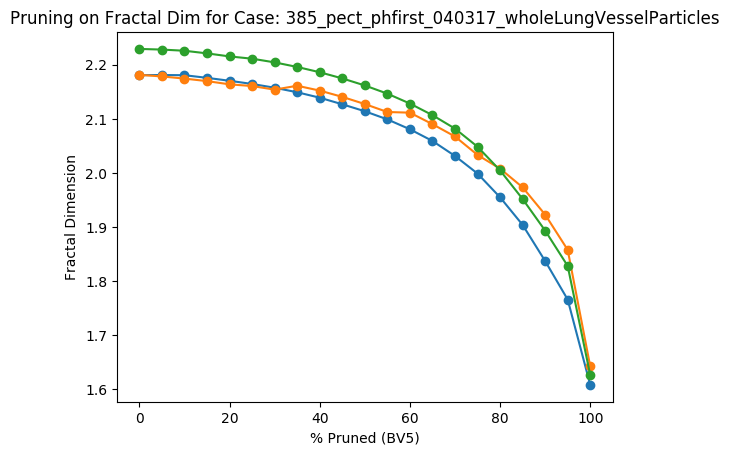

Values plotted in this chart, from the file beside it:
Percent Threshold (BV5), Fractal Dimension
0, 2.229
5, 2.228
10, 2.226
15, 2.221
20, 2.215
25, 2.211
30, 2.204
35, 2.196
40, 2.186
45, 2.175
50, 2.162
55, 2.146
60, 2.128
65, 2.107
70, 2.082
75, 2.048
80, 2.005
85, 1.952
90, 1.893
95, 1.828
100, 1.626
